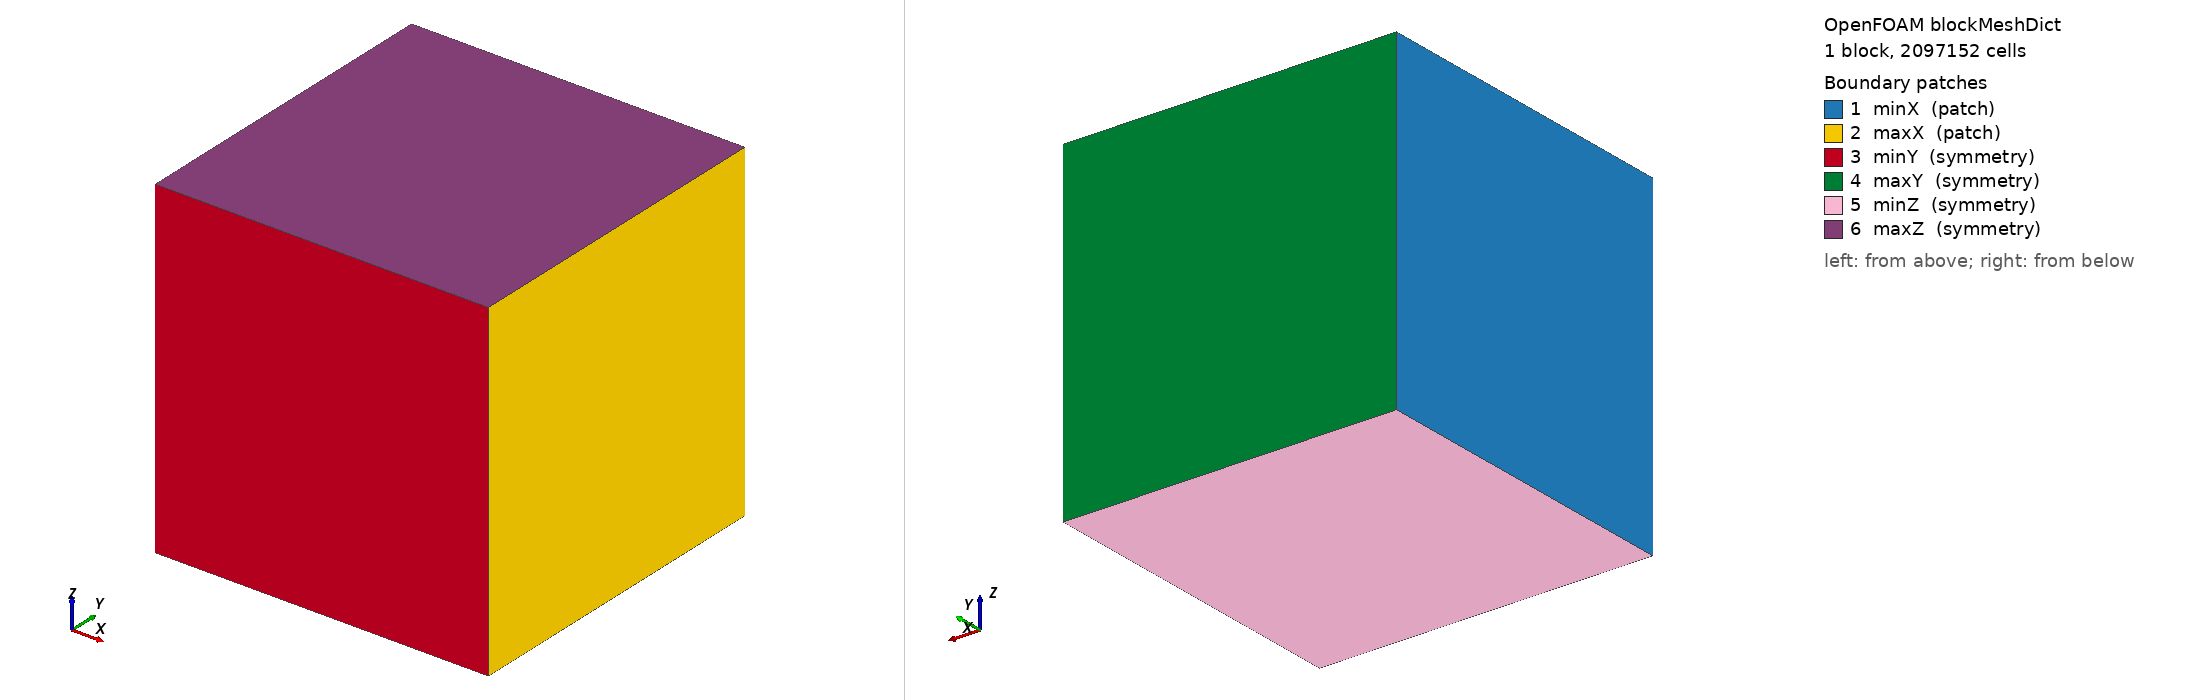

OpenFOAM case: the mesh blockMesh builds from blockMeshDict, 1 block(s), 2097152 cells. Boundary patches (legend numbers): 1 minX (patch), 2 maxX (patch), 3 minY (symmetry), 4 maxY (symmetry), 5 minZ (symmetry), 6 maxZ (symmetry). Left view from above one corner, right view from below the opposite corner. Boundary conditions: 4 field file(s) under 0/; 6 of 6 drawn patches have an entry in a shipped field file.

=== system/blockMeshDict ===
/*--------------------------------*- C++ -*----------------------------------*\
  =========                 |
  \\      /  F ield         | OpenFOAM: The Open Source CFD Toolbox
   \\    /   O peration     | Website:  https://openfoam.org
    \\  /    A nd           | Version:  14
     \\/     M anipulation  |
\*---------------------------------------------------------------------------*/
FoamFile
{
    format      ascii;
    class       dictionary;
    location    "system";
    object      blockMeshDict;
}
// * * * * * * * * * * * * * * * * * * * * * * * * * * * * * * * * * * * * * //

convertToMeters 0.001;

// Domain size factors
a       1;
b       1;

// Domain dimensions
xMin    -9.6;
xMax    9.6;
yMin    -9.6;
yMax    #calc "$yMin + $a*($xMax - $xMin)";
zMin    -9.6;
zMax    #calc "$zMin + $b*($xMax - $xMin)";

// Mesh resolution
nCells  128;
ny      #calc "$a*$nCells";
nz      #calc "$b*$nCells";

vertices
(
    ($xMin $yMin $zMin)
    ($xMax $yMin $zMin)
    ($xMax $yMax $zMin)
    ($xMin $yMax $zMin)
    ($xMin $yMin $zMax)
    ($xMax $yMin $zMax)
    ($xMax $yMax $zMax)
    ($xMin $yMax $zMax)
);

blocks
(
    hex (0 1 2 3 4 5 6 7) ($nCells $ny $nz) simpleGrading (1 1 1)
);

boundary
(
    minX
    {
        type patch;
        faces
        (
            (0 4 7 3)
        );
    }

    maxX
    {
        type patch;
        faces
        (
            (1 2 6 5)
        );
    }

    minY
    {
        type symmetry;
        faces
        (
            (0 1 5 4)
        );
    }

    maxY
    {
        type symmetry;
        faces
        (
            (3 7 6 2)
        );
    }

    minZ
    {
        type symmetry;
        faces
        (
            (0 3 2 1)
        );
    }

    maxZ
    {
        type symmetry;
        faces
        (
            (4 5 6 7)
        );
    }
);


// ************************************************************************* //


=== system/controlDict ===
/*--------------------------------*- C++ -*----------------------------------*\
  =========                 |
  \\      /  F ield         | OpenFOAM: The Open Source CFD Toolbox
   \\    /   O peration     | Website:  https://openfoam.org
    \\  /    A nd           | Version:  14
     \\/     M anipulation  |
\*---------------------------------------------------------------------------*/
FoamFile
{
    format      ascii;
    class       dictionary;
    location    "system";
    object      controlDict;
}
// * * * * * * * * * * * * * * * * * * * * * * * * * * * * * * * * * * * * * //

solver          shockVoF;

startFrom       startTime;

startTime       0;

stopAt          endTime;

endTime         2.5e-6;

deltaT          5e-9;

writeControl    adjustableRunTime;

writeInterval   1;

adjustTimeStep  no;

maxCo           0.2;

maxAlphaCo      0.2;

// ************************************************************************* //


=== 0/T ===
/*--------------------------------*- C++ -*----------------------------------*\
  =========                 |
  \\      /  F ield         | OpenFOAM: The Open Source CFD Toolbox
   \\    /   O peration     | Website:  https://openfoam.org
    \\  /    A nd           | Version:  14
     \\/     M anipulation  |
\*---------------------------------------------------------------------------*/
FoamFile
{
    format      ascii;
    class       volScalarField;
    location    "0";
    object      T;
}
// * * * * * * * * * * * * * * * * * * * * * * * * * * * * * * * * * * * * * //

dimensions      [temperature];

internalField
{
    type            zonal;

    defaultValue    293.15;

    zones
    {
        postShock
        {
            type            box;

            box             (-1 -1 -1) (-0.0024 1 1);

            value           381.2;
        }
    }
}

boundaryField
{
    minX
    {
        type            fixedValue;
        value           uniform 381.2;
    }
    maxX
    {
        type            zeroGradient;
    }
    minY
    {
        type            symmetry;
    }
    maxY
    {
        type            symmetry;
    }
    minZ
    {
        type            symmetry;
    }
    maxZ
    {
        type            symmetry;
    }
}


// ************************************************************************* //


=== 0/U ===
/*--------------------------------*- C++ -*----------------------------------*\
  =========                 |
  \\      /  F ield         | OpenFOAM: The Open Source CFD Toolbox
   \\    /   O peration     | Website:  https://openfoam.org
    \\  /    A nd           | Version:  14
     \\/     M anipulation  |
\*---------------------------------------------------------------------------*/
FoamFile
{
    format      ascii;
    class       volVectorField;
    location    "0";
    object      U;
}
// * * * * * * * * * * * * * * * * * * * * * * * * * * * * * * * * * * * * * //

dimensions      [velocity];

internalField
{
    type            zonal;

    defaultValue    (0 0 0);

    zones
    {
        postShock
        {
            type            box;

            box             (-1 -1 -1) (-0.0024 1 1);

            value           (225.9 0 0);
        }
    }
}

boundaryField
{
    minX
    {
        type            waveTransmissive;
        gamma           1.0;
        fieldInf        (225.9 0 0);
        lInf            5000;
        value           uniform (225.9 0 0);
    }
    maxX
    {
        type            waveTransmissive;
        gamma           1.0;
        fieldInf        (0 0 0);
        lInf            5000;
        value           uniform (0 0 0);
    }
    minY
    {
        type            symmetry;
    }
    maxY
    {
        type            symmetry;
    }
    minZ
    {
        type            symmetry;
    }
    maxZ
    {
        type            symmetry;
    }
}


// ************************************************************************* //


=== 0/alpha.water ===
/*--------------------------------*- C++ -*----------------------------------*\
  =========                 |
  \\      /  F ield         | OpenFOAM: The Open Source CFD Toolbox
   \\    /   O peration     | Website:  https://openfoam.org
    \\  /    A nd           | Version:  14
     \\/     M anipulation  |
\*---------------------------------------------------------------------------*/
FoamFile
{
    format      ascii;
    class       volScalarField;
    location    "0";
    object      alpha.water;
}
// * * * * * * * * * * * * * * * * * * * * * * * * * * * * * * * * * * * * * //

dimensions      [];

internalField   #codeStream
{
    codeInclude
    #{
      #include "volFields.H"
    #};

    codeOptions
    #{
        -I$(FOAM_SRC)/finiteVolume/lnInclude
    #};

    code
    #{
        // Get access to mesh
        const IOdictionary& d = static_cast<const IOdictionary&>(dict);
        const fvMesh& mesh = refCast<const fvMesh>(d.db());

        scalarField alpha(mesh.nCells(), 0.);

        // Radius of the droplet
        const scalar radius = 0.0024;

        // Period of the droplet array, 4D: the size of a single-droplet
        // domain.  The droplets sit at (0, j*L, k*L), see blockMeshDict
        const scalar L = 4*(2*radius);

        // Interface sharpness: the rho-THINC beta in system/fvSchemes (1.0 by
        // default), so the initial profile sits on the scheme's steady
        // interface
        const scalar beta = 1.0;

        forAll(alpha, celli)
        {
            // Cell center with y and z folded back onto the nearest droplet
            const vector& C = mesh.C()[celli];

            const scalar x = C.x();
            const scalar y = C.y() - L*std::round(C.y()/L);
            const scalar z = C.z() - L*std::round(C.z()/L);

            // Distance from the nearest droplet center
            const scalar d = sqrt(sqr(x) + sqr(y) + sqr(z));

            // Interface diffusion: scales with the cell size, so the
            // interface spans the same number of cells on every mesh
            const scalar eps = Foam::cbrt(mesh.V()[celli])/beta;

            alpha[celli] = 1.0 - 0.5 * (Foam::tanh((d - radius) / eps) + 1.0);
        }

        writeEntry(os, alpha);
    #};
};

boundaryField
{
    minX
    {
        type            inletOutlet;
        inletValue      uniform 0;
        value           uniform 0;
    }

    maxX
    {
        type            inletOutlet;
        inletValue      uniform 0;
        value           uniform 0;
    }

    minY
    {
        type            symmetry;
    }

    maxY
    {
        type            symmetry;
    }

    minZ
    {
        type            symmetry;
    }

    maxZ
    {
        type            symmetry;
    }
}

// ************************************************************************* //


=== 0/p ===
/*--------------------------------*- C++ -*----------------------------------*\
  =========                 |
  \\      /  F ield         | OpenFOAM: The Open Source CFD Toolbox
   \\    /   O peration     | Website:  https://openfoam.org
    \\  /    A nd           | Version:  14
     \\/     M anipulation  |
\*---------------------------------------------------------------------------*/
FoamFile
{
    format      ascii;
    class       volScalarField;
    location    "0";
    object      p;
}
// * * * * * * * * * * * * * * * * * * * * * * * * * * * * * * * * * * * * * //

dimensions      [pressure];

internalField
{
    type            zonal;

    defaultValue    101325;

    zones
    {
        postShock
        {
            type            box;

            box             (-1 -1 -1) (-0.0024 1 1);

            value           238600;
        }
    }
}

boundaryField
{
    minX
    {
        type            waveTransmissive;
        gamma           1.0;
        fieldInf        238600;
        lInf            5000;
        value           uniform 238600;
    }
    maxX
    {
        type            waveTransmissive;
        gamma           1.0;
        fieldInf        101325;
        lInf            5000;
        value           uniform 101325;
    }
    minY
    {
        type            symmetry;
    }
    maxY
    {
        type            symmetry;
    }
    minZ
    {
        type            symmetry;
    }
    maxZ
    {
        type            symmetry;
    }
}


// ************************************************************************* //
